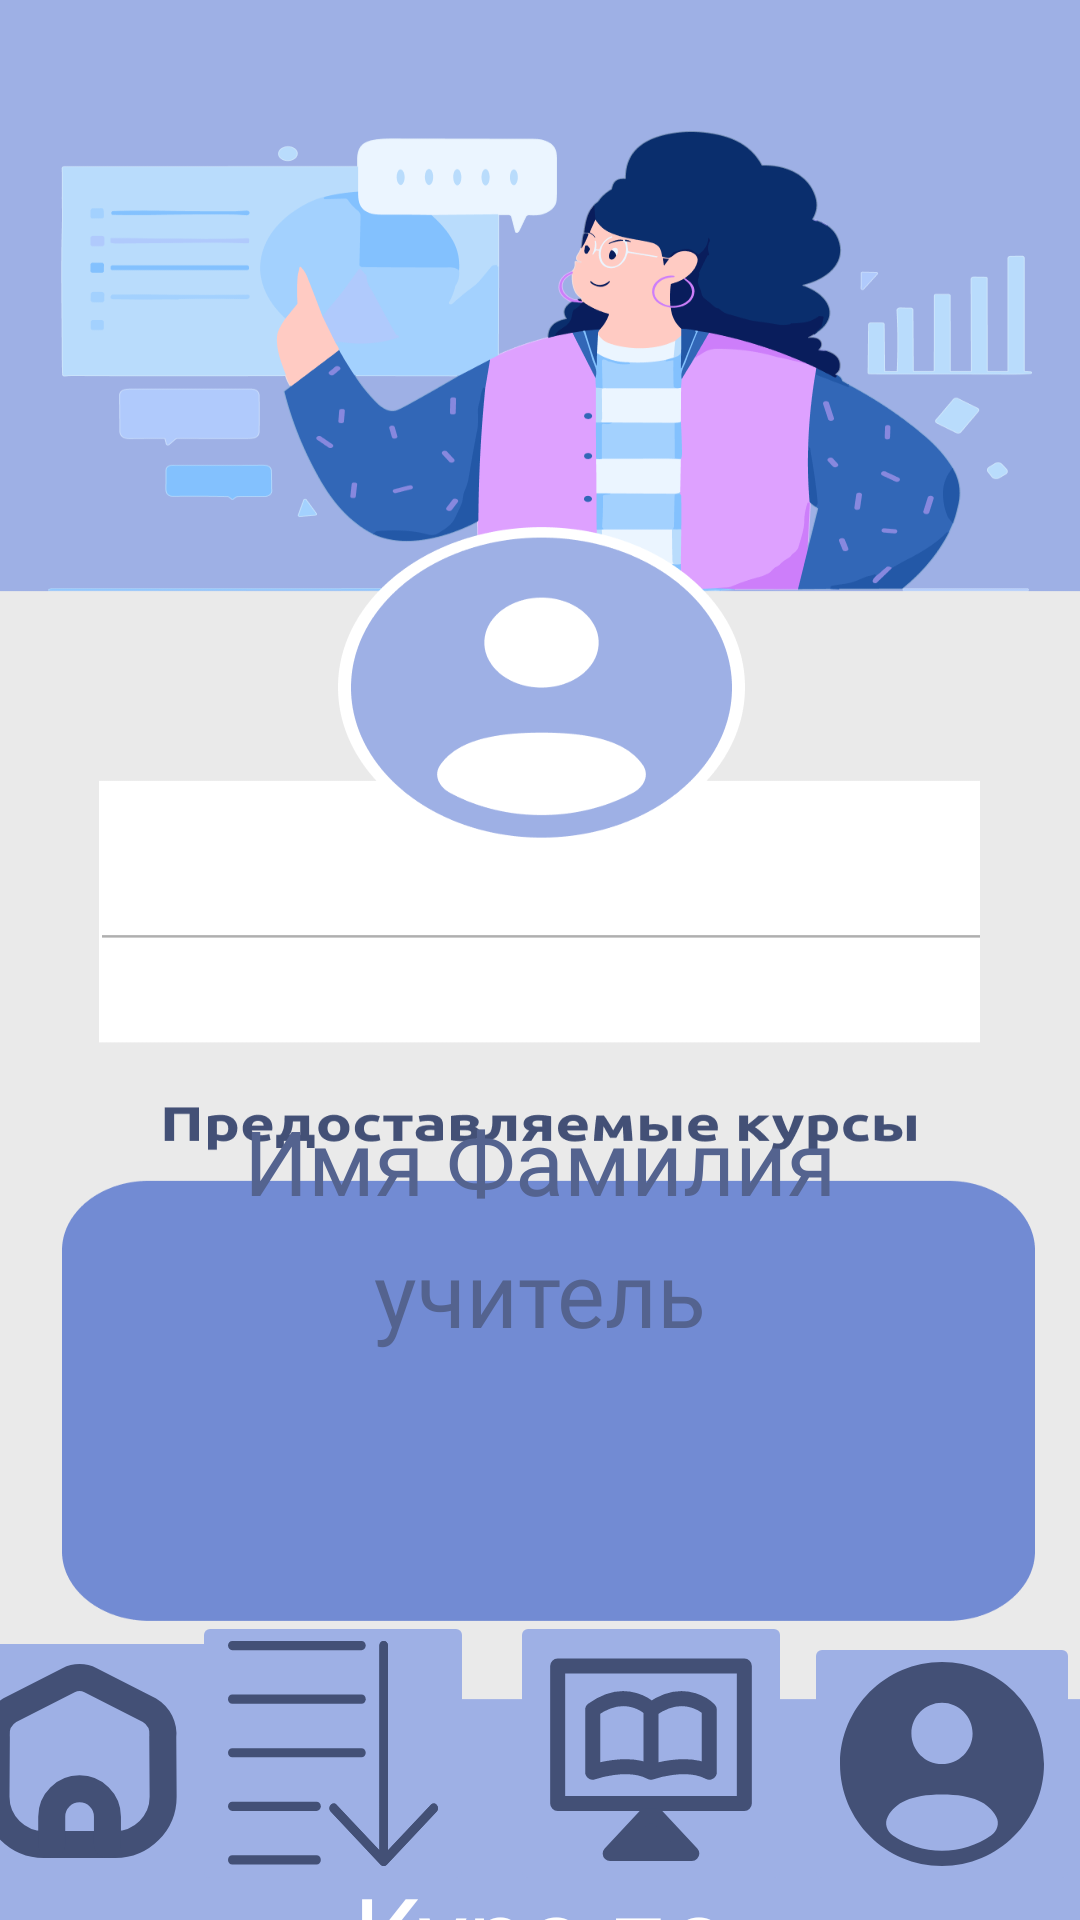

Android layout source for this screen:
<!-- AndroidManifest.xml: application theme Theme.ProfTest -->
<!-- res/layout/activity_veb_yes.xml -->
<?xml version="1.0" encoding="utf-8"?>
<androidx.constraintlayout.widget.ConstraintLayout xmlns:android="http://schemas.android.com/apk/res/android"
    xmlns:app="http://schemas.android.com/apk/res-auto"
    xmlns:tools="http://schemas.android.com/tools"
    android:layout_width="match_parent"
    android:layout_height="match_parent"
    tools:context=".ActivityVebYes"
    android:background="@drawable/veb_yes">

    <TextView
        android:id="@+id/textView_name_stud2"
        android:layout_width="245dp"
        android:layout_height="44dp"
        android:layout_marginTop="365dp"
        android:fontFamily="@font/ubuntu_bold"
        android:gravity="center"
        android:text="Имя Фамилия"
        android:textColor="#54638F"
        android:textSize="30sp"
        app:layout_constraintEnd_toEndOf="parent"
        app:layout_constraintStart_toStartOf="parent"
        app:layout_constraintTop_toTopOf="parent" />

    <TextView
        android:id="@+id/textView_stud2"
        android:layout_width="245dp"
        android:layout_height="44dp"
        android:fontFamily="@font/ubuntu_medium"
        android:gravity="center"
        android:text="учитель"
        android:textColor="#54638F"
        android:textSize="30sp"
        app:layout_constraintEnd_toEndOf="parent"
        app:layout_constraintStart_toStartOf="parent"
        app:layout_constraintTop_toBottomOf="@+id/textView_name_stud2" />

    <TextView
        android:id="@+id/textView_vebb"
        android:layout_width="265dp"
        android:layout_height="86dp"
        android:layout_marginTop="212dp"
        android:text="Курс по веб-дизайну"
        android:textSize="35sp"
        android:gravity="center"
        android:fontFamily="@font/ubuntu_bold"
        android:textColor="@color/white"
        app:layout_constraintEnd_toEndOf="parent"
        app:layout_constraintStart_toStartOf="parent"
        app:layout_constraintTop_toBottomOf="@+id/textView_name_stud2" />

    <ImageButton
        android:id="@+id/iB_home5"
        android:layout_width="wrap_content"
        android:layout_height="wrap_content"
        android:layout_marginEnd="14dp"
        android:layout_marginBottom="8dp"
        app:layout_constraintBottom_toBottomOf="parent"
        app:layout_constraintEnd_toStartOf="@+id/imB_tarif5"
        app:layout_constraintStart_toStartOf="parent"
        app:srcCompat="@drawable/svg_home2"
        android:backgroundTint="#9EB0E5"
        tools:ignore="SpeakableTextPresentCheck" />

    <ImageButton
        android:id="@+id/imB_tarif5"
        android:layout_width="wrap_content"
        android:layout_height="wrap_content"
        android:layout_marginEnd="12dp"
        android:layout_marginBottom="8dp"
        app:layout_constraintBottom_toBottomOf="parent"
        app:layout_constraintEnd_toStartOf="@+id/imB_curs5"
        app:srcCompat="@drawable/tfrif_log2"
        android:backgroundTint="#9EB0E5"
        tools:ignore="MissingConstraints,SpeakableTextPresentCheck" />

    <ImageButton
        android:id="@+id/iB_user5"
        android:layout_width="wrap_content"
        android:layout_height="wrap_content"
        android:layout_marginBottom="8dp"
        app:layout_constraintBottom_toBottomOf="parent"
        app:layout_constraintEnd_toEndOf="parent"
        app:srcCompat="@drawable/user_svg2"
        android:backgroundTint="#9EB0E5"
        tools:ignore="SpeakableTextPresentCheck" />

    <ImageButton
        android:id="@+id/imB_curs5"
        android:layout_width="wrap_content"
        android:layout_height="wrap_content"
        android:layout_marginEnd="4dp"
        android:layout_marginBottom="8dp"
        app:layout_constraintBottom_toBottomOf="parent"
        android:backgroundTint="#9EB0E5"
        app:layout_constraintEnd_toStartOf="@+id/iB_user5"
        app:srcCompat="@drawable/course_svgrepo_com_2"
        tools:ignore="SpeakableTextPresentCheck" />

</androidx.constraintlayout.widget.ConstraintLayout>
<!-- resources referenced by this layout -->
<resources>
  <!-- drawable course_svgrepo_com_2 (drawable) -->
  <vector xmlns:android="http://schemas.android.com/apk/res/android"
      android:width="70dp"
      android:height="75dp"
      android:viewportWidth="70"
      android:viewportHeight="75">
    <path
        android:pathData="M3.889,8.333H66.111V54.167H3.889V8.333Z"
        android:strokeLineJoin="round"
        android:strokeWidth="5"
        android:fillColor="#00000000"
        android:strokeColor="#435076"
        android:strokeLineCap="round"/>
    <path
        android:pathData="M35,43.75C27.222,39.583 15.556,43.75 15.556,43.75V22.917C27.222,14.583 35,22.917 35,22.917M35,43.75V22.917M35,43.75C35,43.75 46.667,39.583 54.445,43.75V22.917C54.445,22.917 46.667,14.583 35,22.917"
        android:strokeLineJoin="round"
        android:strokeWidth="5"
        android:fillColor="#00000000"
        android:strokeColor="#435076"
        android:strokeLineCap="round"/>
    <path
        android:pathData="M33.056,58.333L21.389,70.833H48.611L36.944,58.333H33.056Z"
        android:strokeLineJoin="round"
        android:strokeWidth="5"
        android:fillColor="#435076"
        android:strokeColor="#435076"
        android:strokeLineCap="round"/>
  </vector>
  <!-- drawable svg_home2 (drawable) -->
  <vector xmlns:android="http://schemas.android.com/apk/res/android"
      android:width="75dp"
      android:height="70dp"
      android:viewportWidth="75"
      android:viewportHeight="70">
    <path
        android:pathData="M15.212,18.075L34.851,8.062C37.156,6.881 39.889,6.881 42.194,8.062L61.833,18.075C64.929,19.942 66.656,23.436 66.258,27.026L66.378,46.924C66.378,55.705 59.251,62.823 50.459,62.823H26.582C17.79,62.823 10.663,55.705 10.663,46.924L10.787,27.05C10.379,23.452 12.108,19.946 15.212,18.075Z"
        android:strokeLineJoin="round"
        android:strokeWidth="9"
        android:fillColor="#00000000"
        android:fillType="evenOdd"
        android:strokeColor="#435076"
        android:strokeLineCap="round"/>
    <path
        android:pathData="M29.24,62.823V53.546C29.24,48.423 33.399,44.269 38.528,44.269C43.658,44.269 47.817,48.423 47.817,53.546V62.823"
        android:strokeLineJoin="round"
        android:strokeWidth="9"
        android:fillColor="#00000000"
        android:strokeColor="#435076"
        android:strokeLineCap="round"/>
  </vector>
  <!-- drawable tfrif_log2: vector/xml drawable (drawable, 4233 chars, omitted) -->
  <!-- drawable user_svg2 (drawable) -->
  <vector xmlns:android="http://schemas.android.com/apk/res/android"
      android:width="68dp"
      android:height="68dp"
      android:viewportWidth="68"
      android:viewportHeight="68">
    <path
        android:pathData="M68,34C68,52.778 52.778,68 34,68C15.222,68 0,52.778 0,34C0,15.222 15.222,0 34,0C52.778,0 68,15.222 68,34ZM44.2,23.8C44.2,29.434 39.633,34 34,34C28.367,34 23.8,29.434 23.8,23.8C23.8,18.167 28.367,13.6 34,13.6C39.633,13.6 44.2,18.167 44.2,23.8ZM34,62.9C40.066,62.9 45.695,61.031 50.343,57.838C52.397,56.428 53.274,53.741 52.081,51.555C49.606,47.023 44.507,44.2 34,44.2C23.493,44.2 18.394,47.023 15.919,51.555C14.726,53.741 15.603,56.427 17.656,57.838C22.305,61.031 27.934,62.9 34,62.9Z"
        android:fillColor="#435076"
        android:fillType="evenOdd"/>
  </vector>
  <!-- drawable veb_yes: png bitmap (drawable, 92786 bytes) -->
  <style name="Theme.ProfTest" parent="Base.Theme.ProfTest" />
  <style name="Base.Theme.ProfTest" parent="Theme.Material3.DayNight.NoActionBar">
          
          
      </style>
  <!-- not gathered from this repository: default colours our renderer supplied (Android Studio template values) -->
  <color name="white">#FFFFFFFF</color>
</resources>
